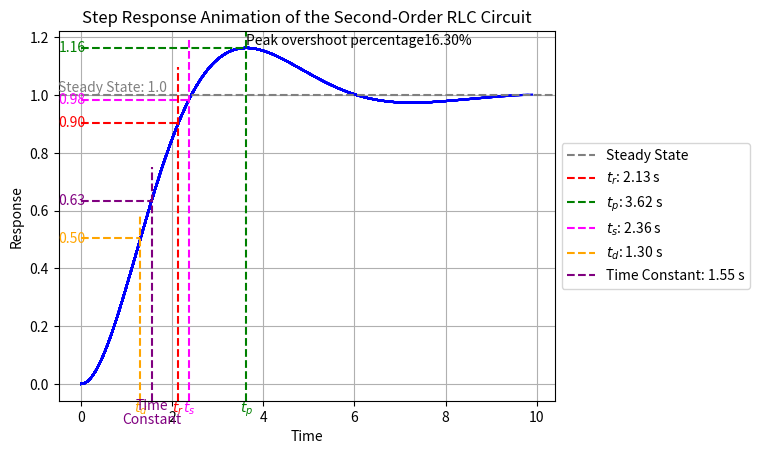

Here is the Python script that generated this plot:
import numpy as np
from scipy.signal import lti, step
import matplotlib.pyplot as plt
from matplotlib.animation import FuncAnimation

# Define circuit parameters (R, L, C values)
R = 1.0
L = 1.0
C = 1.0

# Define the transfer function of the circuit (second-order)
numerator = [1]
denominator = [L*C, R*C, 1]
system = lti(numerator, denominator)

# Step 1: Define time points for simulation
t = np.linspace(0, 10, 1000)

# Step 2: Input signal (for example, a unit step function)
u = np.ones_like(t)

# Step 3: Simulate the circuit's response
t_response, y_response = step(system, T=t)

# Create a figure and axis for the plot
plt.figure()
plt.xlabel('Time')
plt.ylabel('Response')
plt.title('Step Response Animation of the Second-Order RLC Circuit')
plt.grid(True)

# Find the index where the response crosses 63.2% of its final value
final_value = y_response[-1]
threshold = 0.632 * final_value
crossing_index = np.argmax(y_response > threshold)
time_constant = t_response[crossing_index]

# Function to update the plot for each frame of the animation
frames = 100  # Number of frames
step_size = len(t_response) // frames

for i in range(0, len(t_response), step_size):
    remaining_points = len(t_response) - i
    if remaining_points < step_size:
        step_size = remaining_points
    plt.plot(t_response[:i], y_response[:i], color='b')
    plt.draw()
    plt.pause(0.0005)  # Decreased delay between frames

# Function to mark time response specifications on x-axis and corresponding values on y-axis
def mark_specifications():
    # Calculate time response specifications
    rise_time_index = np.argmax(y_response > 0.9)
    rise_time = t_response[rise_time_index]
    rise_value = y_response[rise_time_index]

    peak_time_index = np.argmax(y_response)
    peak_time = t_response[peak_time_index]
    peak_value = y_response[peak_time_index]

    settling_time_index = np.argmax(np.abs(y_response - 1) < 0.02)
    settling_time = t_response[settling_time_index]
    settling_value = y_response[settling_time_index]

    # Calculate delay time
    delay_time_index = np.argmax(y_response > 0.5)  # 50% of the final value
    delay_time = t_response[delay_time_index]
    delay_value = y_response[delay_time_index]

    # Calculate peak overshoot
    steady_state_value = 1.0  # Steady-state value assuming a unit step input
    peak_overshoot = (peak_value - steady_state_value) / steady_state_value * 100  # Convert to percentage

    # Annotate peak overshoot
    plt.text(peak_time, peak_value, f'Peak overshoot percentage{peak_overshoot:.2f}%', color='black', va='bottom', ha='left')

    # Draw a horizontal line indicating the steady-state value
    plt.axhline(y=steady_state_value, color='gray', linestyle='--', label='Steady State')

    # Annotate the steady-state value
    plt.text(-0.5, steady_state_value, f'Steady State: {steady_state_value}', color='gray', va='bottom')

    # Mark time response specifications on the plot
    plt.axvline(x=rise_time, color='red', linestyle='--', ymax=rise_value, ymin=0, label=f'$t_r$: {rise_time:.2f} s')
    plt.text(rise_time, -0.1, r'$t_r$', color='red', ha='center')
    plt.text(-0.5, rise_value, f'{rise_value:.2f}', color='red', va='center')

    plt.axvline(x=peak_time, color='green', linestyle='--', ymax=peak_value, ymin=0, label=f'$t_p$: {peak_time:.2f} s')
    plt.text(peak_time, -0.1, r'$t_p$', color='green', ha='center')
    plt.text(-0.5, peak_value, f'{peak_value:.2f}', color='green', va='center')

    plt.axvline(x=settling_time, color='magenta', linestyle='--', ymax=settling_value, ymin=0, label=f'$t_s$: {settling_time:.2f} s')
    plt.text(settling_time, -0.1, r'$t_s$', color='magenta', ha='center')
    plt.text(-0.5, settling_value, f'{settling_value:.2f}', color='magenta', va='center')

    plt.axvline(x=delay_time, color='orange', linestyle='--', ymax=delay_value, ymin=0, label=f'$t_d$: {delay_time:.2f} s')
    plt.text(delay_time, -0.1, r'$t_d$', color='orange', ha='center')
    plt.text(-0.5, delay_value, f'{delay_value:.2f}', color='orange', va='center')

    # Mark time constant on the plot
    plt.axvline(x=time_constant, color='purple', linestyle='--', ymax=threshold, ymin=0, label=f'Time Constant: {time_constant:.2f} s')
    plt.text(time_constant, -0.1, r'Time', color='purple', ha='center', va='bottom')
    plt.text(time_constant, -0.15, r'Constant', color='purple', ha='center', va='bottom')
    plt.text(-0.5, threshold, f'{threshold:.2f}', color='purple', va='center')

    # Draw horizontal dotted lines
    plt.plot([0, delay_time], [delay_value, delay_value], color='orange', linestyle='--')
    plt.plot([0, rise_time], [rise_value, rise_value], color='red', linestyle='--')
    plt.plot([0, peak_time], [peak_value, peak_value], color='green', linestyle='--')
    plt.plot([0, settling_time], [settling_value, settling_value], color='magenta', linestyle='--')
    plt.plot([0, time_constant], [threshold, threshold], color='purple', linestyle='--')

# Call the function to mark time response specifications
mark_specifications()

# Show the legend outside the graph
plt.legend(loc='center left', bbox_to_anchor=(1, 0.5))

plt.show()

